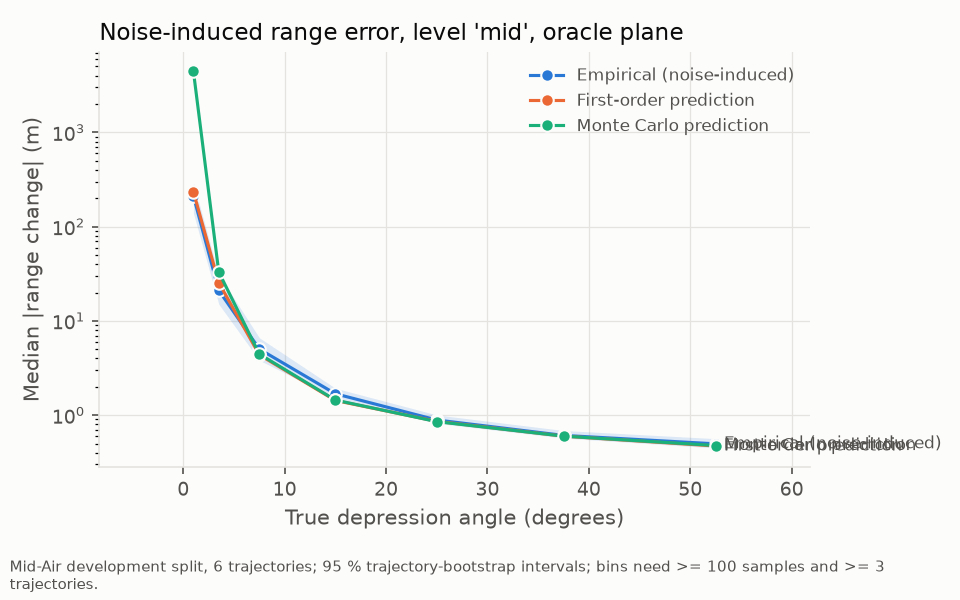

The data file committed next to this chart (first rows):
series, x, y, lo, hi
empirical (noise-induced), 1.0, 211.1, 138.9, 291.5
empirical (noise-induced), 3.5, 21.08, 15.05, 30.94
empirical (noise-induced), 7.5, 5.026, 3.821, 6.625
empirical (noise-induced), 15.0, 1.686, 1.513, 1.932
empirical (noise-induced), 25.0, 0.8887, 0.8185, 1.006
empirical (noise-induced), 37.5, 0.6099, 0.5718, 0.6878
empirical (noise-induced), 52.5, 0.4964, 0.4485, 0.5637
first-order prediction, 1.0, 234.6, , 
first-order prediction, 3.5, 25.44, , 
first-order prediction, 7.5, 4.366, , 
first-order prediction, 15.0, 1.431, , 
first-order prediction, 25.0, 0.8599, , 
first-order prediction, 37.5, 0.5987, , 
first-order prediction, 52.5, 0.4709, , 
Monte Carlo prediction, 1.0, 4451, , 
Monte Carlo prediction, 3.5, 33.01, , 
Monte Carlo prediction, 7.5, 4.447, , 
Monte Carlo prediction, 15.0, 1.445, , 
Monte Carlo prediction, 25.0, 0.8541, , 
Monte Carlo prediction, 37.5, 0.5992, , 
Monte Carlo prediction, 52.5, 0.4761, , 
